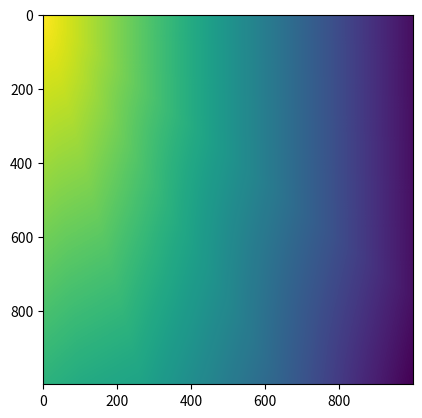

The matplotlib source for this figure:
import numpy as np
import matplotlib.pyplot as plt

input_size = 2
output_size = 1
layers = 20
nodes_per_layer = 10
batch_size = 1000

f = lambda x: np.where(x < 0, 0, x) 

grid = np.zeros(shape = [batch_size, batch_size, 2])
for j in range(batch_size):
    for i in range(batch_size):
        grid[j, i, 0] = j
        grid[j, i, 1] = i

### Initialize weights and biases ###
w = []
b = []

w.append(np.random.normal(0, 1, size = [input_size, nodes_per_layer]))
b.append(np.random.normal(0, 1, size = [batch_size, nodes_per_layer]))
for i in range(layers - 2):
    w.append(np.random.normal(0, 1, size = [nodes_per_layer, nodes_per_layer]))
    b.append(np.random.normal(0, 1, size = [batch_size, nodes_per_layer]))
w.append(np.random.normal(0, 1, size = [nodes_per_layer, output_size]))
b.append(np.random.normal(0, 1, size = [batch_size, output_size]))

### Go through network ###
z = np.zeros(shape = [batch_size, batch_size])

for j in range(batch_size):
    input_vec = grid[j, :]
    for i in range(layers - 1):
        out = np.matmul(input_vec, w[i]) + b[i]
        out = f(out)
        input_vec = out
    out = np.matmul(input_vec, w[-1]) + b[-1]
    z[:, j] = np.transpose(out)

plt.imshow(z)
plt.show()
